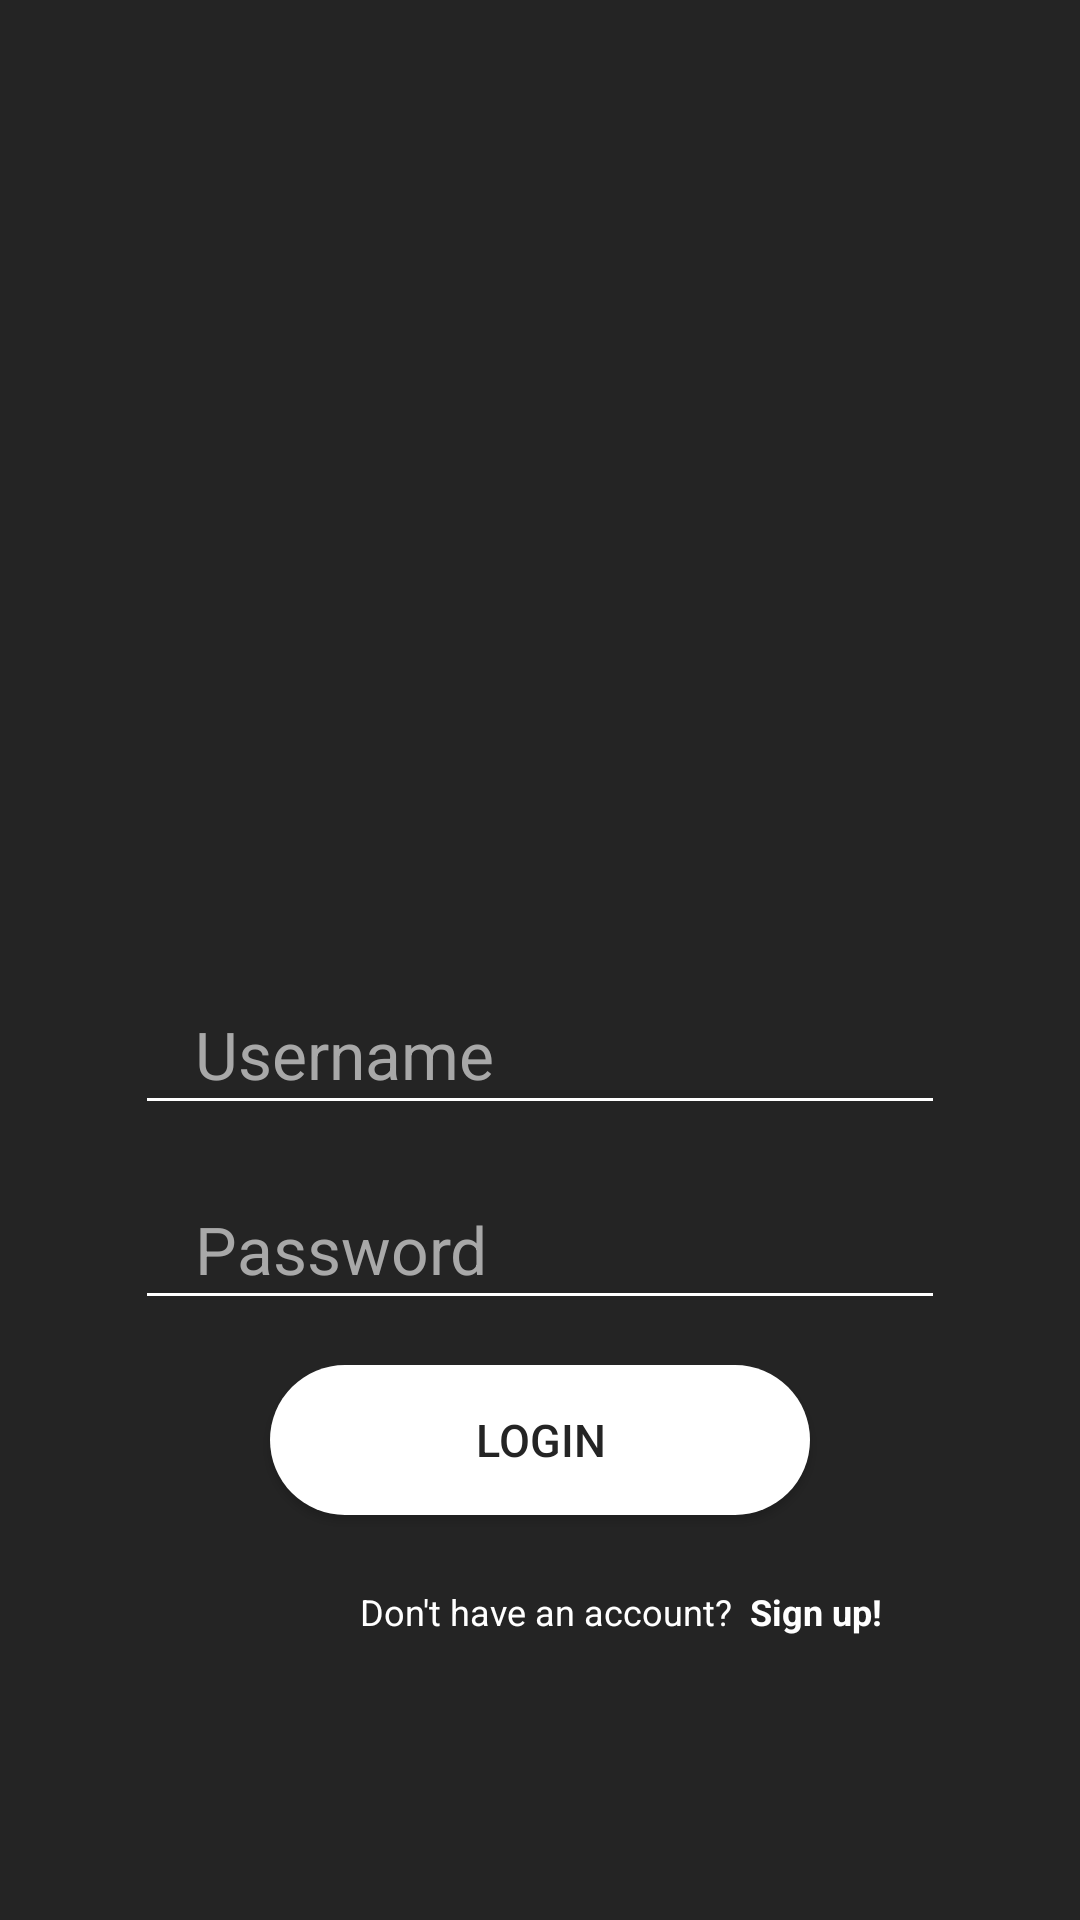

Here is an Android app screen rendered from its layout file. Give the layout XML and the strings, colors and styles it references.
<!-- AndroidManifest.xml: application theme Theme.ChatApp -->
<!-- res/layout/fragment_login.xml -->
<?xml version="1.0" encoding="utf-8"?>
<androidx.constraintlayout.widget.ConstraintLayout xmlns:android="http://schemas.android.com/apk/res/android"
    xmlns:app="http://schemas.android.com/apk/res-auto"
    xmlns:tools="http://schemas.android.com/tools"
    android:layout_width="match_parent"
    android:layout_height="match_parent"
    android:background="@color/theme_darker"
    tools:context=".fragments.LoginFragment">

    <EditText
        android:id="@+id/login_username"
        android:layout_width="match_parent"
        android:layout_height="50dp"
        android:layout_marginLeft="45dp"
        android:layout_marginTop="325dp"
        android:layout_marginRight="45dp"
        android:backgroundTint="@color/white"
        android:ems="12"
        android:hint="@string/username_hint"
        android:inputType="textEmailAddress"
        android:textCursorDrawable="@color/white"
        android:paddingStart="20dp"
        android:textColorHint="@color/theme_lightest"
        android:textColor="@color/white"
        android:textSize="22sp"
        android:drawableLeft="@drawable/person_picture"
        android:drawablePadding="10dp"
        android:drawableTint="@color/theme_lightest"
        app:layout_constraintEnd_toEndOf="parent"
        app:layout_constraintStart_toStartOf="parent"
        app:layout_constraintTop_toTopOf="parent" />

    <EditText
        android:id="@+id/login_password"
        android:layout_width="match_parent"
        android:layout_height="50dp"
        android:layout_marginLeft="45dp"
        android:layout_marginTop="15dp"
        android:layout_marginRight="45dp"
        android:backgroundTint="@color/white"
        android:ems="12"
        android:hint="@string/password_hint"
        android:inputType="textPassword"
        android:paddingStart="20dp"
        android:textColorHint="@color/theme_lightest"
        android:textCursorDrawable="@color/white"
        android:textSize="22sp"
        android:drawableTint="@color/theme_lightest"
        android:drawableLeft="@drawable/lock_picture"
        android:drawablePadding="10dp"
        app:layout_constraintEnd_toEndOf="parent"
        app:layout_constraintHorizontal_bias="0.494"
        app:layout_constraintStart_toStartOf="parent"
        app:layout_constraintTop_toBottomOf="@+id/login_username" />

    <androidx.appcompat.widget.AppCompatButton
        android:id="@+id/confirm_connect_button"
        android:layout_width="match_parent"
        android:layout_height="50dp"
        android:layout_marginLeft="90dp"
        android:layout_marginTop="15dp"
        android:layout_marginRight="90dp"
        android:width="200dp"
        android:background="@drawable/button_background_rounded_white"
        android:text="@string/login_btn"
        android:textSize="15sp"
        android:textColor="@color/theme_darker"
        app:layout_constraintEnd_toEndOf="parent"
        app:layout_constraintHorizontal_bias="0.497"
        app:layout_constraintStart_toStartOf="parent"
        app:layout_constraintTop_toBottomOf="@+id/login_password" />

    <TextView
        android:id="@+id/login_text"
        android:layout_width="wrap_content"
        android:layout_height="wrap_content"
        android:layout_marginStart="120dp"
        android:layout_marginTop="24dp"
        android:text="Don't have an account?"
        android:textSize="12sp"
        app:layout_constraintStart_toStartOf="parent"
        app:layout_constraintTop_toBottomOf="@+id/confirm_connect_button" />

    <TextView
        android:id="@+id/sign_up_button"
        android:layout_width="wrap_content"
        android:layout_height="wrap_content"
        android:layout_marginStart="6dp"
        android:layout_marginTop="24dp"
        android:layout_marginEnd="96dp"
        android:clickable="true"
        android:text="Sign up!"
        android:textSize="12sp"
        android:textStyle="bold"
        app:layout_constraintEnd_toEndOf="parent"
        app:layout_constraintHorizontal_bias="0.0"
        app:layout_constraintStart_toEndOf="@+id/login_text"
        app:layout_constraintTop_toBottomOf="@+id/confirm_connect_button" />

</androidx.constraintlayout.widget.ConstraintLayout>
<!-- resources referenced by this layout -->
<resources>
  <color name="theme_darker">#242424</color>
  <color name="theme_lightest">#a8a8a8</color>
  <color name="white">#FFFFFFFF</color>
  <!-- drawable button_background_rounded_white (drawable) -->
  <?xml version="1.0" encoding="utf-8"?>
  <shape xmlns:android="http://schemas.android.com/apk/res/android">
      <corners
          android:radius="40dp"/>
      <solid
          android:color="@color/white"/>
  </shape>
  <string name="login_btn">Login</string>
  <string name="password_hint">Password</string>
  <string name="username_hint">Username</string>
  <style name="Theme.ChatApp" parent="Theme.MaterialComponents.DayNight.NoActionBar">
          
          <item name="colorPrimary">@color/theme_lighter</item>
          <item name="colorPrimaryVariant">@color/theme_darker</item>
          <item name="colorOnPrimary">@color/white</item>
          
          <item name="colorSecondary">@color/theme_lightest</item>
          <item name="colorSecondaryVariant">@color/theme_lightest</item>
          <item name="colorOnSecondary">@color/black</item>
          
          <item name="android:statusBarColor" tools:targetApi="l">?attr/colorPrimaryVariant</item>
          
          <item name="android:textColor">@color/white</item>
          <item name="android:textColorHint">@color/theme_lightest</item>
      </style>
  <color name="theme_lighter">#303030</color>
  <color name="black">#FF000000</color>
</resources>
